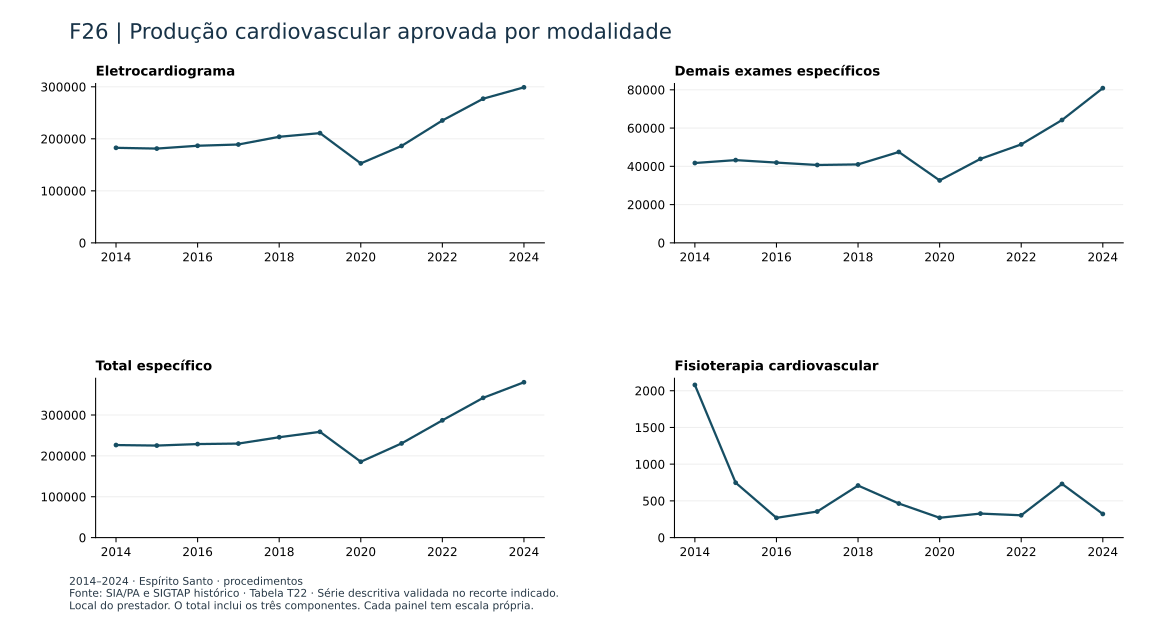

The table this chart was drawn from, first rows:
ano, painel, serie, valor
2014, Eletrocardiograma, ES, 182707
2014, Demais exames específicos, ES, 41721
2014, Total específico, ES, 226507
2014, Fisioterapia cardiovascular, ES, 2079
2015, Eletrocardiograma, ES, 181230
2015, Demais exames específicos, ES, 43244
2015, Total específico, ES, 225221
2015, Fisioterapia cardiovascular, ES, 747.0
2016, Eletrocardiograma, ES, 186674
2016, Demais exames específicos, ES, 41947
2016, Total específico, ES, 228890
2016, Fisioterapia cardiovascular, ES, 269.0
2017, Eletrocardiograma, ES, 189097
2017, Demais exames específicos, ES, 40694
2017, Total específico, ES, 230146
2017, Fisioterapia cardiovascular, ES, 355.0
2018, Eletrocardiograma, ES, 203912
2018, Demais exames específicos, ES, 40992
2018, Total específico, ES, 245613
2018, Fisioterapia cardiovascular, ES, 709.0
2019, Eletrocardiograma, ES, 210947
2019, Demais exames específicos, ES, 47494
2019, Total específico, ES, 258905
2019, Fisioterapia cardiovascular, ES, 464.0
2020, Eletrocardiograma, ES, 152756
2020, Demais exames específicos, ES, 32625
2020, Total específico, ES, 185651
2020, Fisioterapia cardiovascular, ES, 270.0
2021, Eletrocardiograma, ES, 186313
2021, Demais exames específicos, ES, 43868
2021, Total específico, ES, 230508
2021, Fisioterapia cardiovascular, ES, 327.0
2022, Eletrocardiograma, ES, 235278
2022, Demais exames específicos, ES, 51458
2022, Total específico, ES, 287040
2022, Fisioterapia cardiovascular, ES, 304.0
2023, Eletrocardiograma, ES, 277129
2023, Demais exames específicos, ES, 64201
2023, Total específico, ES, 342061
2023, Fisioterapia cardiovascular, ES, 731.0
2024, Eletrocardiograma, ES, 299007
2024, Demais exames específicos, ES, 80859
2024, Total específico, ES, 380188
2024, Fisioterapia cardiovascular, ES, 322.0
